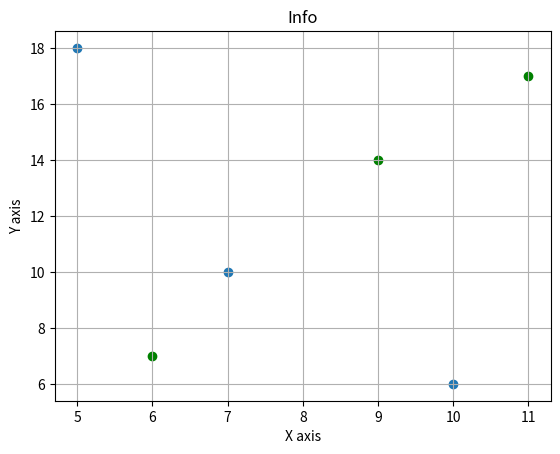

Source code (Python):
from matplotlib import pyplot as plt
x=[5,7,10]
y=[18,10,6]
x2=[6,9,11]
y2=[7,14,17]
plt.scatter(x,y)
plt.scatter(x2,y2,color='g')
plt.title('Info')
plt.ylabel('Y axis')
plt.xlabel('X axis')
plt.grid(True)
plt.show()